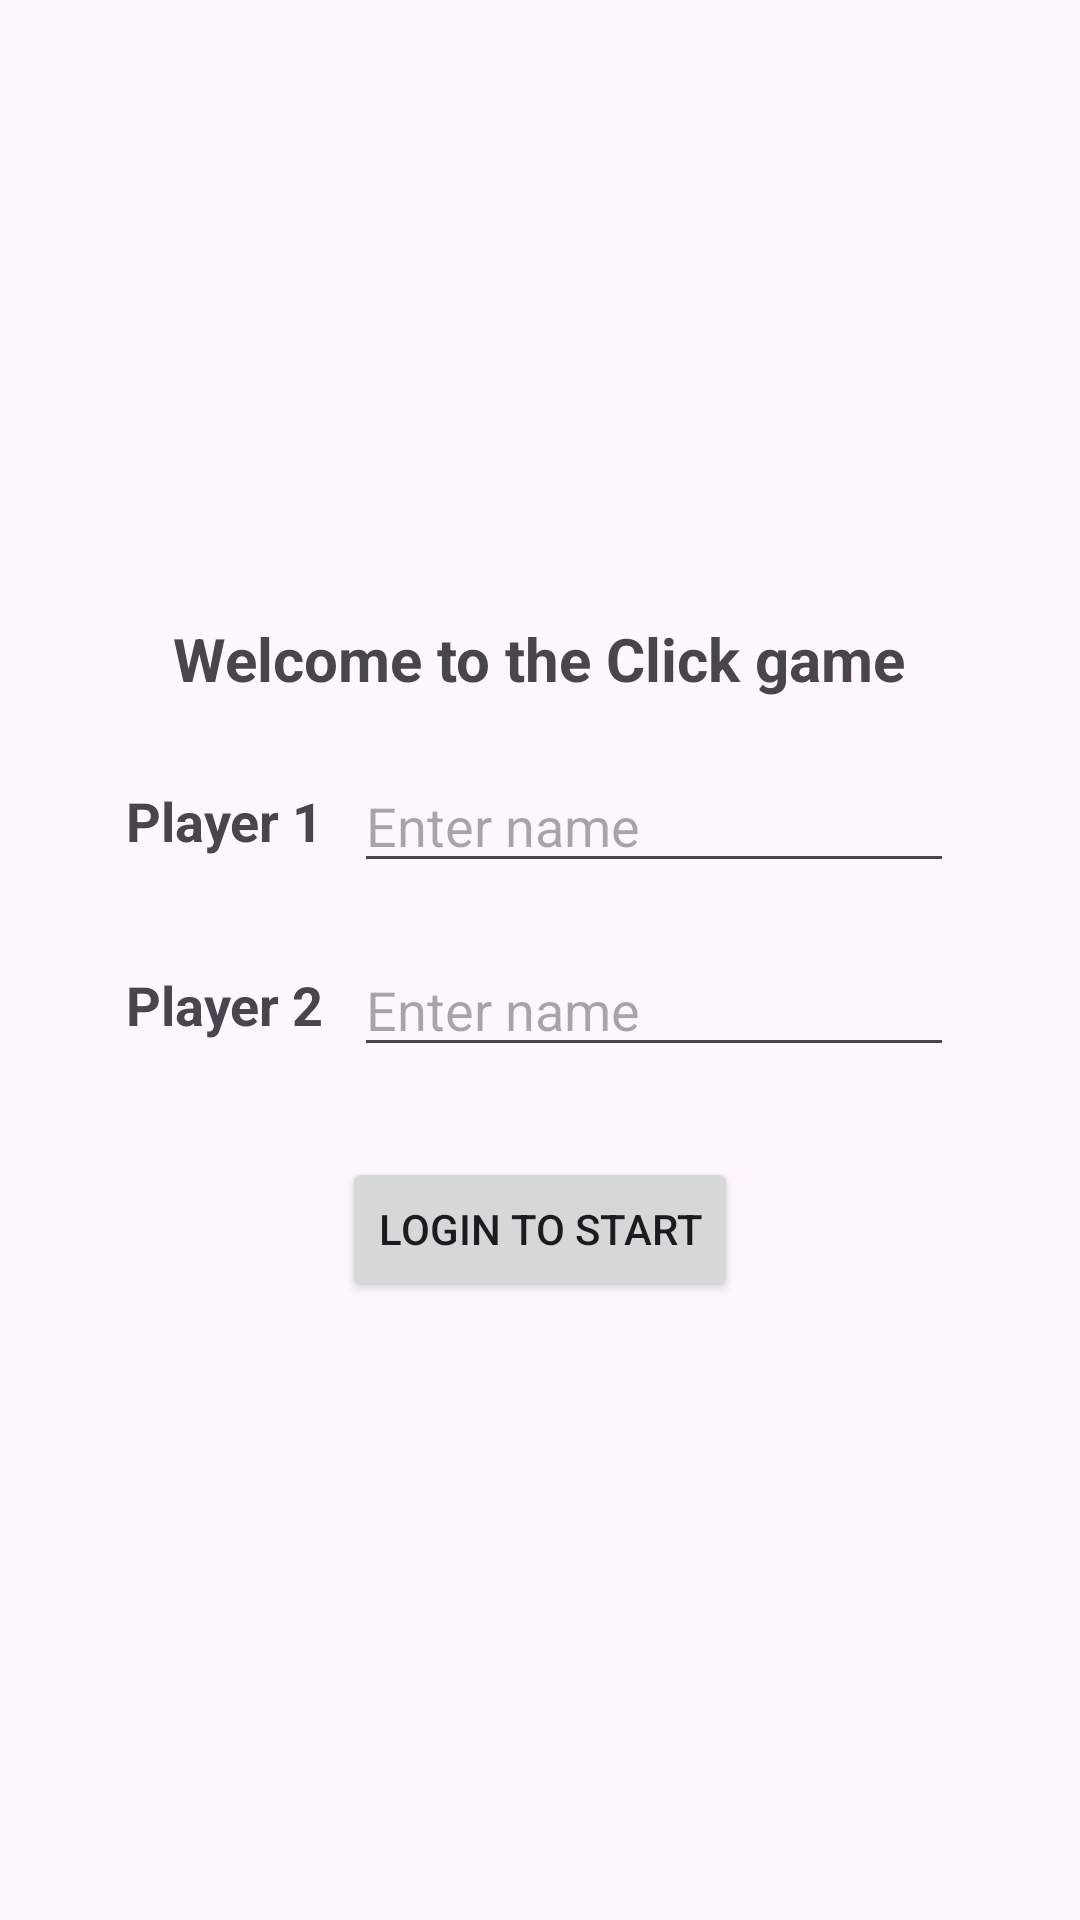

Here is an Android app screen rendered from its layout file. Give the layout XML and the strings, colors and styles it references.
<!-- AndroidManifest.xml: application theme Theme.ClickGameTry -->
<!-- res/layout/activity_login.xml -->
<?xml version="1.0" encoding="utf-8"?>
<LinearLayout xmlns:android="http://schemas.android.com/apk/res/android"
    android:layout_width="match_parent"
    android:layout_height="match_parent"
    android:orientation="vertical"
    android:gravity="center"
    android:padding="24dp">

    <TextView
        android:layout_width="wrap_content"
        android:layout_height="wrap_content"
        android:text="Welcome to the Click game"
        android:textStyle="bold"
        android:textSize="20sp"
        android:paddingBottom="20dp"/>

    
    <LinearLayout
        android:layout_width="wrap_content"
        android:layout_height="wrap_content"
        android:orientation="horizontal"
        android:gravity="center_vertical"
        android:layout_marginBottom="20dp">

        <TextView
            android:layout_width="wrap_content"
            android:layout_height="wrap_content"
            android:text="Player 1"
            android:textSize="18sp"
            android:textStyle="bold"
            android:layout_marginEnd="10dp"/>

        <EditText
            android:id="@+id/playerOne_Name"
            android:layout_width="200dp"
            android:layout_height="wrap_content"
            android:hint="Enter name"/>
    </LinearLayout>

    
    <LinearLayout
        android:layout_width="wrap_content"
        android:layout_height="wrap_content"
        android:orientation="horizontal"
        android:gravity="center_vertical"
        android:layout_marginBottom="30dp">

        <TextView
            android:layout_width="wrap_content"
            android:layout_height="wrap_content"
            android:text="Player 2"
            android:textSize="18sp"
            android:textStyle="bold"
            android:layout_marginEnd="10dp"/>

        <EditText
            android:id="@+id/playerTwo_Name"
            android:layout_width="200dp"
            android:layout_height="wrap_content"
            android:hint="Enter name"/>
    </LinearLayout>


    <Button
        android:id="@+id/loginBtn"
        android:layout_width="wrap_content"
        android:layout_height="wrap_content"
        android:text="Login to Start"
        />

</LinearLayout>
<!-- resources referenced by this layout -->
<resources>
  <style name="Theme.ClickGameTry" parent="Base.Theme.ClickGameTry" />
  <style name="Base.Theme.ClickGameTry" parent="Theme.Material3.DayNight.NoActionBar">
          
          
      </style>
</resources>
